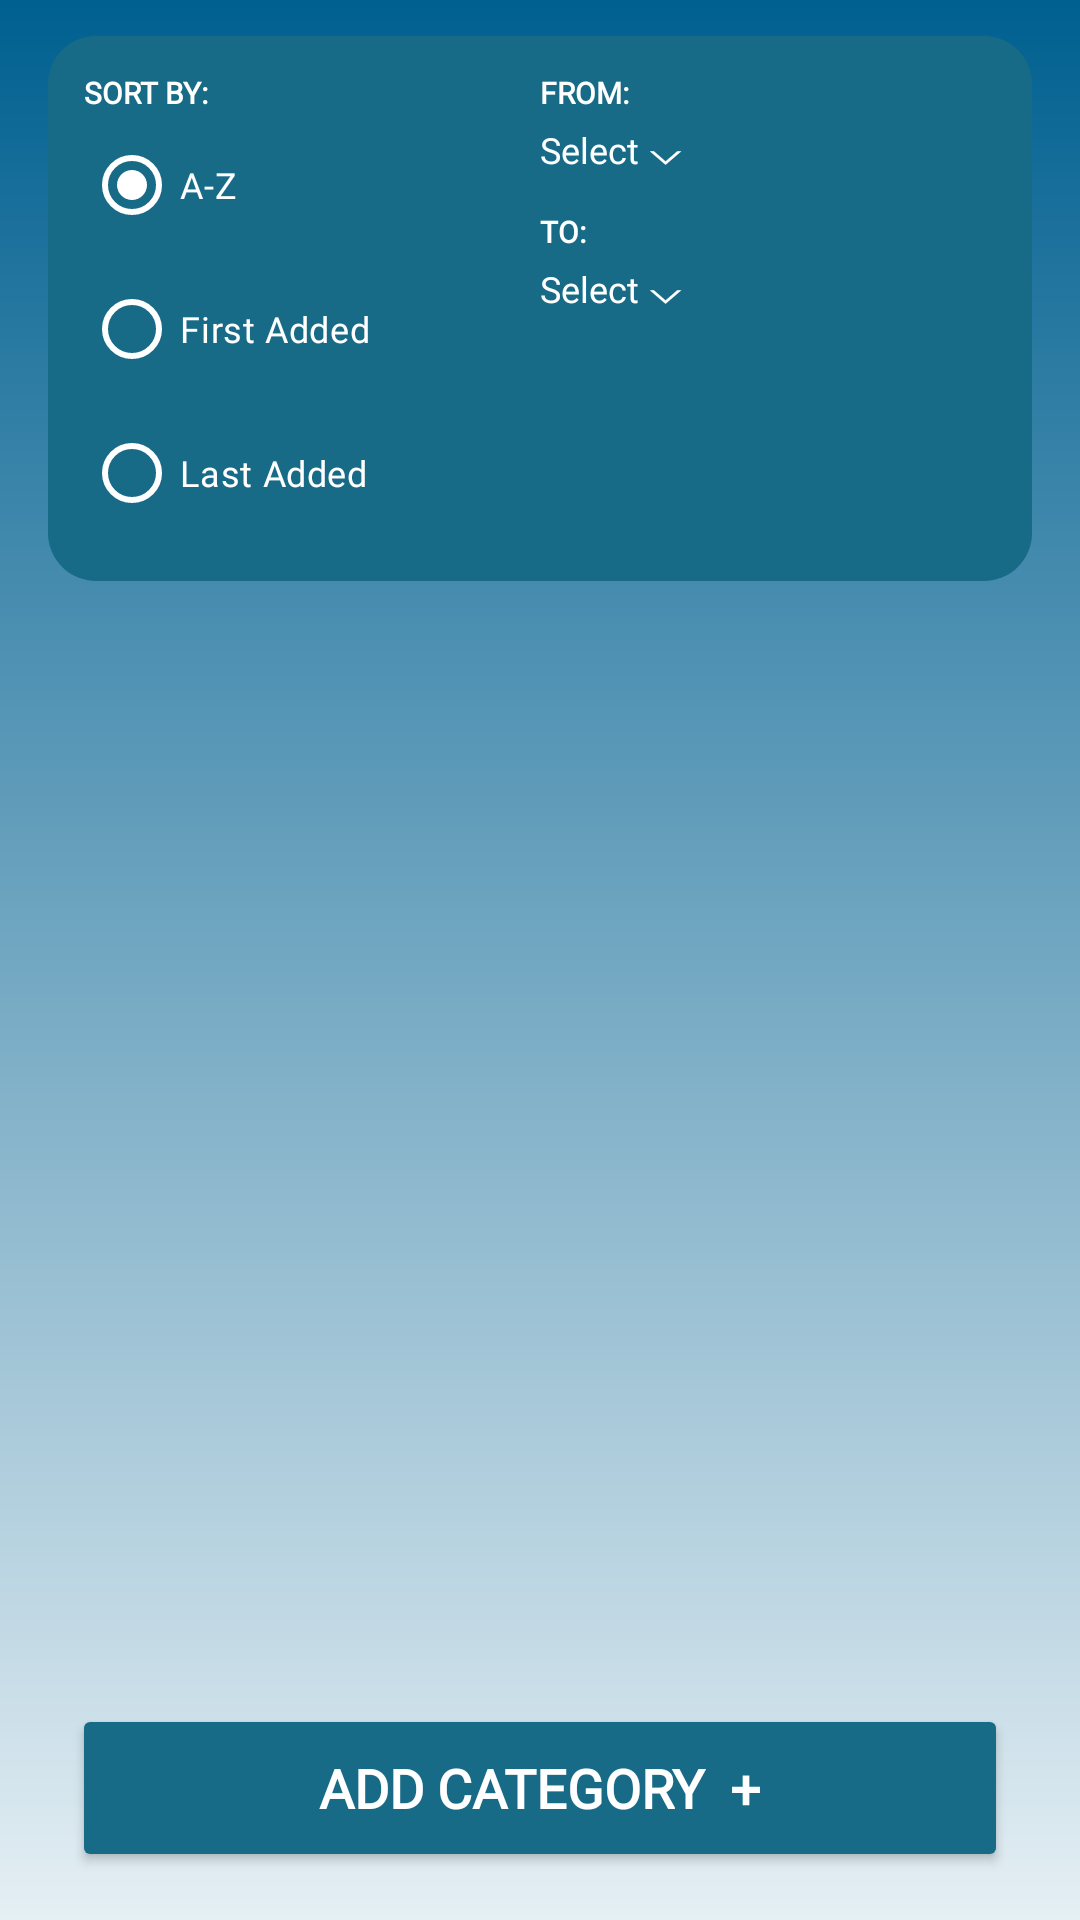

Here is an Android app screen rendered from its layout file. Give the layout XML and the strings, colors and styles it references.
<!-- AndroidManifest.xml: application theme Theme.BetterBudget_BestBudget -->
<!-- res/layout/fragment_category.xml -->
<?xml version="1.0" encoding="utf-8"?>
<androidx.constraintlayout.widget.ConstraintLayout
    xmlns:android="http://schemas.android.com/apk/res/android"
    xmlns:app="http://schemas.android.com/apk/res-auto"
    android:layout_width="match_parent"
    android:layout_height="match_parent"
    android:background="@drawable/main_background">

    
    <LinearLayout
        android:id="@+id/layoutCategoryFilters"
        android:layout_width="match_parent"
        android:layout_height="wrap_content"
        android:layout_marginHorizontal="16dp"
        android:layout_marginTop="12dp"
        android:background="@drawable/rounded_filter_box"
        android:padding="12dp"
        android:baselineAligned="false"
        android:orientation="horizontal"
        app:layout_constraintTop_toTopOf="parent"
        app:layout_constraintStart_toStartOf="parent"
        app:layout_constraintEnd_toEndOf="parent"
        >

        
        <LinearLayout
            android:layout_width="0dp"
            android:layout_height="wrap_content"
            android:layout_weight="1"
            android:orientation="vertical">

            <TextView
                android:layout_width="wrap_content"
                android:layout_height="wrap_content"
                android:text="SORT BY:"
                android:fontFamily="@font/league_spartan_"
                android:textColor="@color/text_white"
                android:buttonTint="@drawable/radio_button_tint"
                app:buttonTint="@drawable/radio_button_tint"
                android:textSize="10sp"
                android:textStyle="bold"/>

            <RadioGroup
                android:id="@+id/rgFullCategorySort"
                android:layout_width="wrap_content"
                android:layout_height="wrap_content">

                <RadioButton
                    android:id="@+id/rbFullCategorySortAZ"
                    android:layout_width="wrap_content"
                    android:layout_height="wrap_content"
                    android:text="A-Z"
                    android:checked="true"
                    android:fontFamily="@font/league_spartan_"
                    android:textColor="@color/text_white"
                    android:buttonTint="@drawable/radio_button_tint"
                    app:buttonTint="@drawable/radio_button_tint"
                    android:textSize="12sp"/>

                <RadioButton
                    android:id="@+id/rbFullCategoryFirstAdded"
                    android:layout_width="wrap_content"
                    android:layout_height="wrap_content"
                    android:text="First Added"
                    android:fontFamily="@font/league_spartan_"
                    android:textColor="@color/text_white"
                    android:buttonTint="@drawable/radio_button_tint"
                    app:buttonTint="@drawable/radio_button_tint"
                    android:textSize="12sp"/>

                <RadioButton
                    android:id="@+id/rbFullCategoryLastAdded"
                    android:layout_width="wrap_content"
                    android:layout_height="wrap_content"
                    android:text="Last Added"
                    android:fontFamily="@font/league_spartan_"
                    android:textColor="@color/text_white"
                    android:buttonTint="@drawable/radio_button_tint"
                    app:buttonTint="@drawable/radio_button_tint"
                    android:textSize="12sp"/>

            </RadioGroup>
        </LinearLayout>

        
        <LinearLayout
            android:layout_width="0dp"
            android:layout_height="wrap_content"
            android:layout_weight="1"
            android:orientation="vertical">

            <TextView
                android:layout_width="wrap_content"
                android:layout_height="wrap_content"
                android:text="FROM:"
                android:fontFamily="@font/league_spartan_"
                android:textColor="@color/text_white"
                android:textSize="10sp"
                android:textStyle="bold"/>

            <TextView
                android:id="@+id/dpFullCategoryStartDate"
                android:layout_width="match_parent"
                android:layout_height="wrap_content"
                android:text="Select ⌵"
                android:fontFamily="@font/league_spartan_"
                android:textColor="@color/text_white"
                android:textSize="12sp"
                android:paddingVertical="4dp"/>

            <TextView
                android:layout_width="wrap_content"
                android:layout_height="wrap_content"
                android:text="TO:"
                android:layout_marginTop="8dp"
                android:fontFamily="@font/league_spartan_"
                android:textColor="@color/text_white"
                android:textSize="10sp"
                android:textStyle="bold"/>

            <TextView
                android:id="@+id/dpFullCategoryEndDate"
                android:layout_width="match_parent"
                android:layout_height="wrap_content"
                android:text="Select ⌵"
                android:fontFamily="@font/league_spartan_"
                android:textColor="@color/text_white"
                android:textSize="12sp"
                android:paddingVertical="4dp"/>

        </LinearLayout>
    </LinearLayout>

    
    <TextView
        android:id="@+id/tvEmptyCategoryState"
        android:layout_width="match_parent"
        android:layout_height="wrap_content"
        android:text="No categories yet.\nTap Add Category below."
        android:textAlignment="center"
        android:gravity="center"
        android:fontFamily="sans-serif"
        android:textSize="15sp"
        android:textColor="@color/text_white"
        android:padding="40dp"
        android:visibility="gone"
        app:layout_constraintTop_toBottomOf="@id/layoutCategoryFilters"
        app:layout_constraintBottom_toTopOf="@id/lvFullCategories"
        app:layout_constraintStart_toStartOf="parent"
        app:layout_constraintEnd_toEndOf="parent"/>

    
    <ListView
        android:id="@+id/lvFullCategories"
        android:layout_width="match_parent"
        android:layout_height="0dp"
        android:layout_marginTop="8dp"
        android:paddingBottom="16dp"
        android:clipToPadding="false"
        app:layout_constraintTop_toBottomOf="@id/layoutCategoryFilters"
        app:layout_constraintBottom_toTopOf="@id/btnAddFullCategory"
        app:layout_constraintStart_toStartOf="parent"
        app:layout_constraintEnd_toEndOf="parent"/>

    
    <Button
        android:id="@+id/btnAddFullCategory"
        android:layout_width="match_parent"
        android:layout_height="56dp"
        android:layout_marginHorizontal="24dp"
        android:layout_marginBottom="16dp"
        android:text="ADD CATEGORY  +"
        android:textColor="@color/text_white"
        android:fontFamily="@font/league_spartan_"
        android:textSize="18sp"
        android:textStyle="bold"
        android:backgroundTint="@color/brand_deep_blue"
        app:layout_constraintBottom_toBottomOf="parent"
        app:layout_constraintStart_toStartOf="parent"
        app:layout_constraintEnd_toEndOf="parent"/>

</androidx.constraintlayout.widget.ConstraintLayout>
<!-- resources referenced by this layout -->
<resources>
  <color name="brand_deep_blue">#176B87</color>
  <color name="text_white">#FFFFFF</color>
  <!-- drawable main_background (drawable) -->
  <?xml version="1.0" encoding="utf-8"?>
  <shape xmlns:android="http://schemas.android.com/apk/res/android"
      android:shape="rectangle">
      <gradient
          android:startColor="#e5eff4"
          android:endColor="#006090"
          android:angle="90"/>
  </shape>
  <!-- drawable radio_button_tint (drawable) -->
  <selector xmlns:android="http://schemas.android.com/apk/res/android">
      <item android:state_checked="true" android:color="@color/text_white"/>
      <item android:state_checked="false" android:color="@color/text_white"/>
  </selector>
  <!-- drawable rounded_filter_box (drawable) -->
  <?xml version="1.0" encoding="utf-8"?>
  <shape xmlns:android="http://schemas.android.com/apk/res/android">
      <solid android:color="@color/brand_deep_blue"/>
      <corners android:radius="16dp"/>
  </shape>
  <style name="Theme.BetterBudget_BestBudget" parent="Base.Theme.BetterBudget_BestBudget" />
  <style name="Base.Theme.BetterBudget_BestBudget" parent="Theme.Material3.DayNight.NoActionBar">
          
          
      </style>
</resources>
